Run: headless pygame with SDL's dummy video driver; simulated clock (each Clock.tick advances the game by its frame time, no real sleeping); random seed 0; keys injected as events and as key.get_pressed() state; no mouse input.
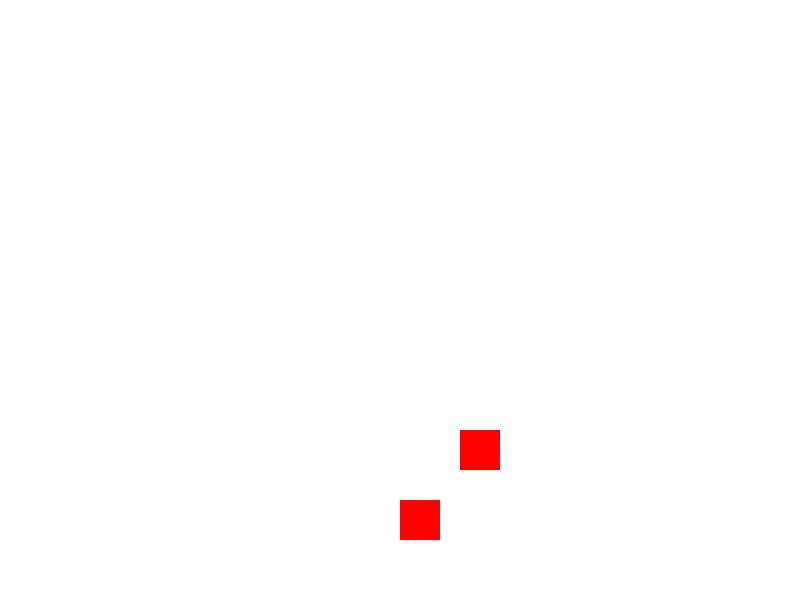
Frame 1 of 4 · flips 1–60 · no input
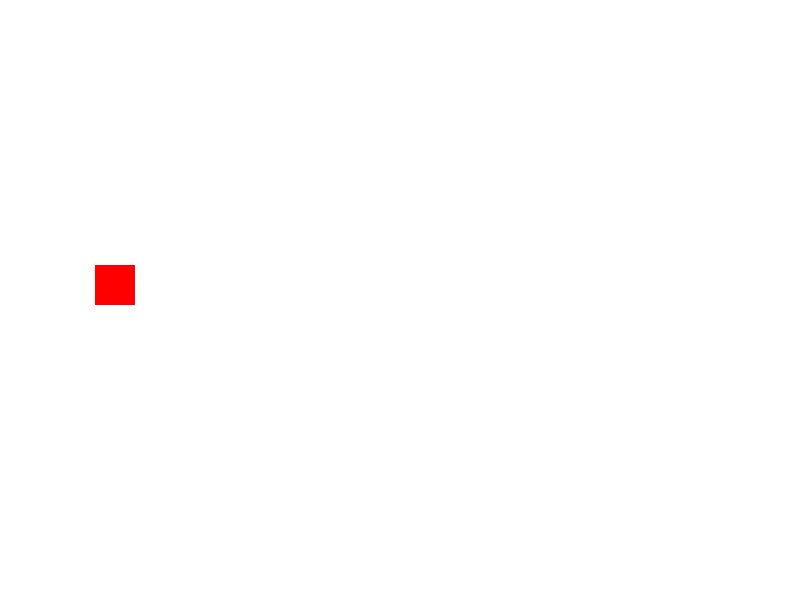
Frame 2 of 4 · flips 61–180 · tapped SPACE, RETURN · held RIGHT (→), D
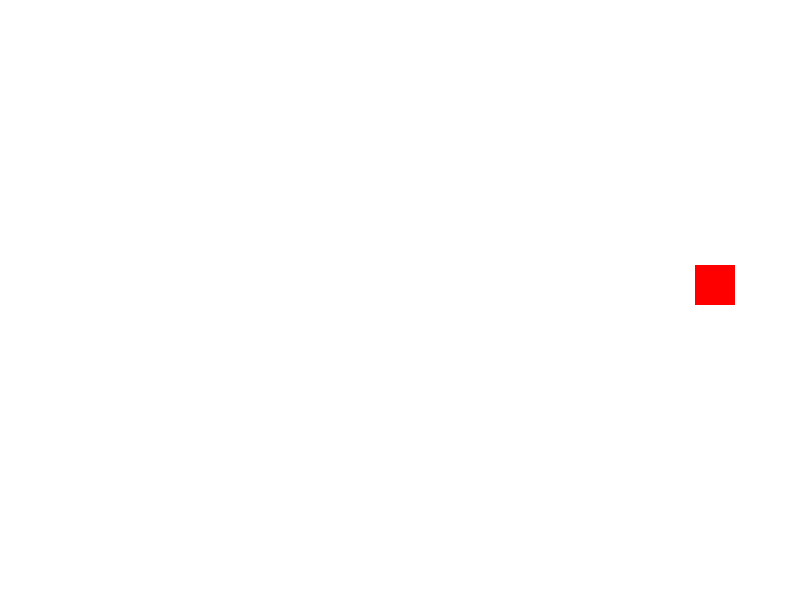
Frame 3 of 4 · flips 181–300 · held DOWN (↓), S
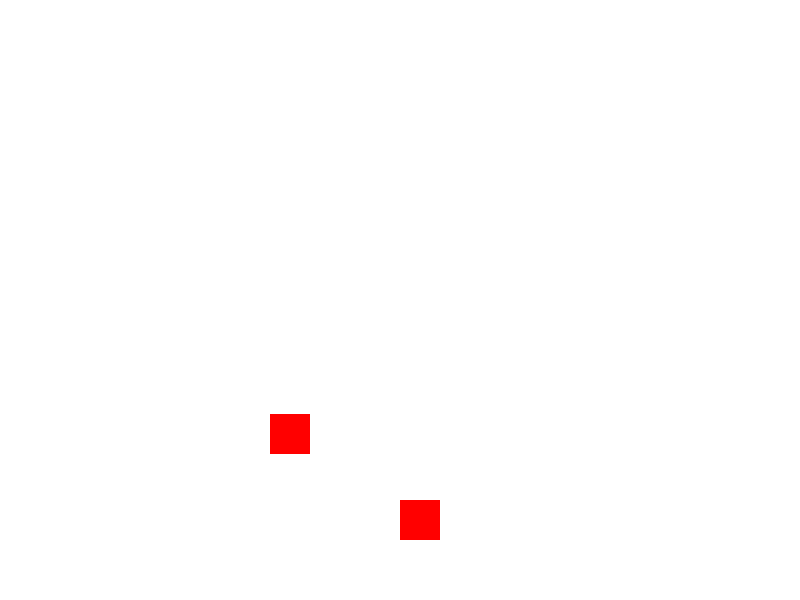
Frame 4 of 4 · flips 301–420 · held LEFT (←), A, UP (↑), W

The pygame program that drew these frames:

import pygame
import random

# 초기화
pygame.init()

# 화면 크기 설정
screen_width = 800
screen_height = 600
screen = pygame.display.set_mode((screen_width, screen_height))

# 색상 정의
white = (255, 255, 255)
red = (255, 0, 0)

# 시계 생성
clock = pygame.time.Clock()

# 플레이어 설정
player = pygame.Rect(400, 500, 40, 40)

# 스테이크 설정
steak_width = 40
steak_height = 40
steak_x = random.choice([0, screen_width - steak_width])  # 왼쪽 또는 오른쪽에서 무작위 선택
steak_y = random.randint(0, screen_height - steak_height)
steak = pygame.Rect(steak_x, steak_y, steak_width, steak_height)
steak_speed = 5
steak_direction = 1 if steak_x == 0 else -1  # 왼쪽에서 나오면 오른쪽으로, 오른쪽에서 나오면 왼쪽으로 이동

# 게임 루프
running = True
while running:
    for event in pygame.event.get():
        if event.type == pygame.QUIT:
            running = False

    keys = pygame.key.get_pressed()
    if keys[pygame.K_LEFT]:
        player.x -= 5
    if keys[pygame.K_RIGHT]:
        player.x += 5

    # 스테이크 이동
    steak.x += steak_speed * steak_direction

    # 스테이크가 화면을 벗어나면 다시 나오도록 설정
    if steak.x > screen_width or steak.x < -steak_width:
        steak_x = random.choice([0, screen_width - steak_width])
        steak_y = random.randint(0, screen_height - steak_height)
        steak_direction = 1 if steak_x == 0 else -1
        steak.x = steak_x
        steak.y = steak_y

    # 충돌 검사
    if player.colliderect(steak):
        steak_x = random.choice([0, screen_width - steak_width])
        steak_y = random.randint(0, screen_height - steak_height)
        steak_direction = 1 if steak_x == 0 else -1
        steak.x = steak_x
        steak.y = steak_y

    # 화면 업데이트
    screen.fill(white)
    pygame.draw.rect(screen, red, player)
    pygame.draw.rect(screen, red, steak)
    pygame.display.update()

    # FPS 설정
    clock.tick(60)

pygame.quit()
